Run: headless pygame with SDL's dummy video driver; simulated clock (each Clock.tick advances the game by its frame time, no real sleeping); random seed 0; keys injected as events and as key.get_pressed() state; no mouse input.
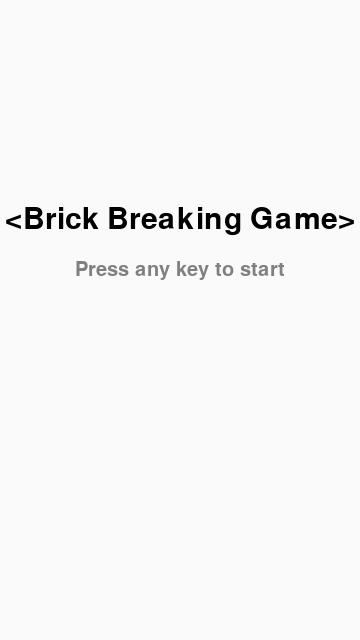
Frame 1 of 4 · flips 1–60 · no input
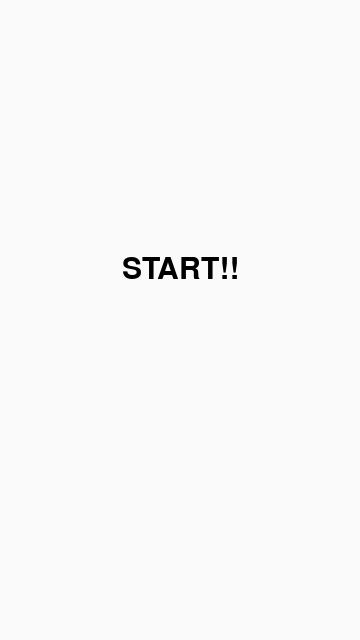
Frame 2 of 4 · flips 61–180 · tapped SPACE, RETURN · held RIGHT (→), D
Frame 3 of 4 · flips 181–300 · held DOWN (↓), S · screen unchanged from frame 2, image omitted
Frame 4 of 4 · flips 301–420 · held LEFT (←), A, UP (↑), W · screen unchanged from frame 3, image omitted

The pygame program that drew these frames:

import pygame
pygame.init()

# Screen Setting
width, height = 360, 640
screen = pygame.display.set_mode((width, height))
pygame.display.set_caption("Brick Breaking Game")
clock = pygame.time.Clock()

# Font
title_font = pygame.font.Font(None, 45)
menu_font = pygame.font.Font(None, 30)

game_start = False

# Game
running = True
while running:
    for event in pygame.event.get():
        if event.type == pygame.QUIT:
            running = False
        elif event.type == pygame.KEYDOWN and not game_start:
            game_start = True
    
    screen.fill((250, 250, 250))
    
    if not game_start:
        # 시작화면
        title_text = title_font.render("<Brick Breaking Game>", True, (0, 0, 0))
        title_rect = title_text.get_rect(center=(width // 2, height // 2 - 100))
        screen.blit(title_text, title_rect)

        menu_text = menu_font.render("Press any key to start", True, (128, 128, 128))
        title_rect = menu_text.get_rect(center=(width // 2, height // 2 - 50))
        screen.blit(menu_text, title_rect)
    else:
        # 게임 화면
        game_text = title_font.render("START!!", True, (0, 0, 0))
        game_rect = game_text.get_rect(center=(width // 2, height // 2 - 50))
        screen.blit(game_text, game_rect)

    pygame.display.flip()
    clock.tick(60)
